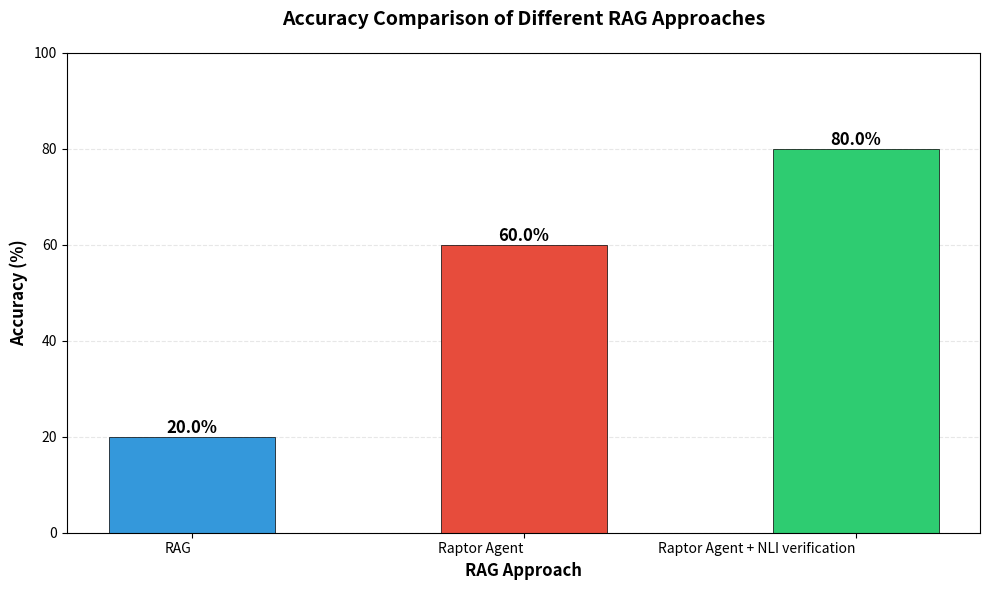
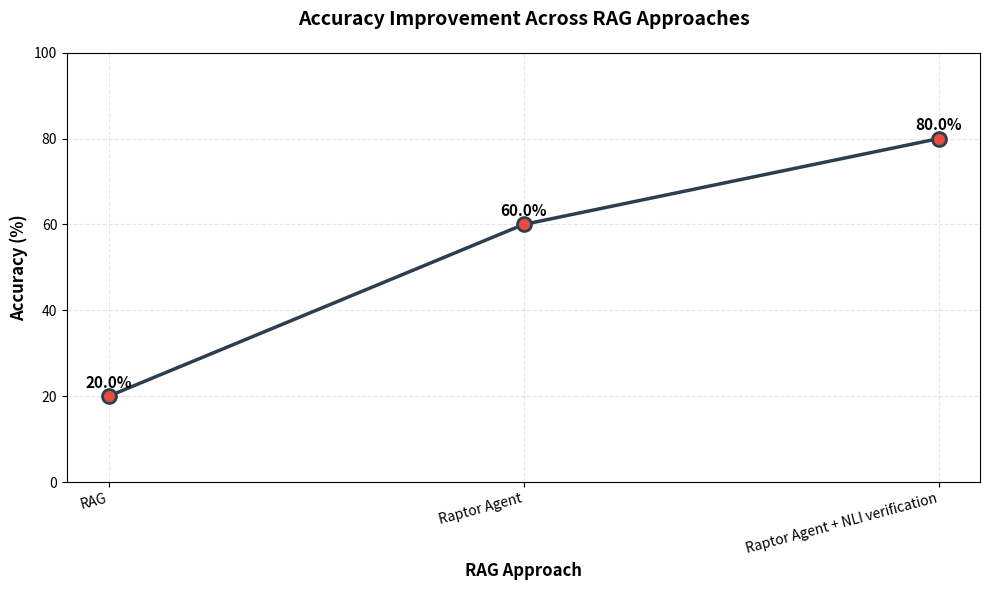

Generate these figures, in order, with matplotlib:
import matplotlib.pyplot as plt
import numpy as np

# Sample accuracy data for three RAG approaches
# Replace these values with your actual experimental results
approaches = ['RAG', 'Raptor Agent', 'Raptor Agent + NLI verification']
accuracies = [20, 60, 80]  # Example accuracies in percentage

# Create figure and axis
fig, ax = plt.subplots(figsize=(10, 6))

# Create bar plot
colors = ['#3498db', '#e74c3c', '#2ecc71']
bars = ax.bar(approaches, accuracies, color=colors, alpha=1, edgecolor='black', linewidth=0.5, width=0.5)

# Add value labels on top of bars
for bar in bars:
    height = bar.get_height()
    ax.text(bar.get_x() + bar.get_width()/2., height,
            f'{height:.1f}%',
            ha='center', va='bottom', fontsize=12, fontweight='bold')

# Customize the plot
ax.set_ylabel('Accuracy (%)', fontsize=12, fontweight='bold')
ax.set_xlabel('RAG Approach', fontsize=12, fontweight='bold')
ax.set_title('Accuracy Comparison of Different RAG Approaches', 
             fontsize=14, fontweight='bold', pad=20)
ax.set_ylim(0, 100)
ax.grid(axis='y', alpha=0.3, linestyle='--')
ax.set_axisbelow(True)

# Rotate x-axis labels if needed
plt.xticks(rotation=0, ha='right')

plt.tight_layout()
plt.savefig('rag_accuracy_bar_chart.png', dpi=300, bbox_inches='tight')
print("Bar chart saved as 'rag_accuracy_bar_chart.png'")
plt.show()

# Optional: Create a line plot for trend visualization
fig2, ax2 = plt.subplots(figsize=(10, 6))

ax2.plot(approaches, accuracies, marker='o', linewidth=2.5, 
         markersize=10, color='#2c3e50', markerfacecolor='#e74c3c', 
         markeredgewidth=2, markeredgecolor='#2c3e50')

# Add value labels
for i, (approach, acc) in enumerate(zip(approaches, accuracies)):
    ax2.text(i, acc + 2, f'{acc:.1f}%', ha='center', fontsize=11, fontweight='bold')

ax2.set_ylabel('Accuracy (%)', fontsize=12, fontweight='bold')
ax2.set_xlabel('RAG Approach', fontsize=12, fontweight='bold')
ax2.set_title('Accuracy Improvement Across RAG Approaches', 
              fontsize=14, fontweight='bold', pad=20)
ax2.set_ylim(0, 100)
ax2.grid(True, alpha=0.3, linestyle='--')
ax2.set_axisbelow(True)

plt.xticks(rotation=15, ha='right')
plt.tight_layout()
plt.savefig('rag_accuracy_line_plot.png', dpi=300, bbox_inches='tight')
print("Line plot saved as 'rag_accuracy_line_plot.png'")
plt.show()

# Print improvement statistics
print("Accuracy Comparison:")
print("-" * 50)
for approach, acc in zip(approaches, accuracies):
    print(f"{approach:25s}: {acc:5.1f}%")
print("-" * 50)
print(f"Improvement (Raptor):     +{accuracies[1] - accuracies[0]:.1f}%")
print(f"Improvement (Raptor+NLI): +{accuracies[2] - accuracies[0]:.1f}%")
print(f"Relative improvement:     {((accuracies[2] - accuracies[0]) / accuracies[0] * 100):.1f}%")